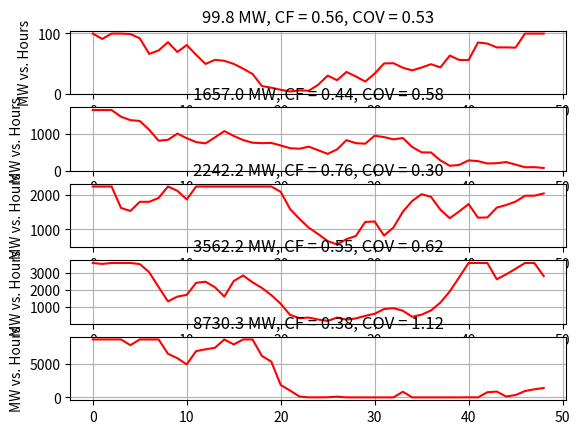

Python code for this plot:
import numpy as np;
import matplotlib.pyplot as plt;
import math;

days = 2
Pnorm = 165.6

wind_plants = np.array ([99.8, 1657.0, 2242.2, 3562.2, 8730.3])

nplants = wind_plants.shape[0]
n = 24 * days + 1

h = np.linspace (0, n - 1, n)
p = np.zeros (shape = (nplants, n))
alag = np.zeros (nplants)
ylag = np.zeros (nplants)
Theta0 = np.ones (nplants)
Theta1 = np.ones (nplants)
StdDev = np.ones (nplants)
Psi1 = np.ones (nplants)
Ylim = np.ones (nplants)

for j in range (nplants):
	scale = wind_plants [j] / Pnorm
	Theta0[j] = 0.05 * math.sqrt (scale)
	Theta1[j] = -0.1 * (scale)
	StdDev[j] = math.sqrt (1.172 * math.sqrt (scale))
	Psi1[j] = 1.0
	Ylim[j] = math.sqrt (wind_plants[j])
	alag[j] = Theta0[j]
	ylag[j] = Ylim[j]
	print (j, '{:7.2f} {:7.4f} {:7.4f} {:7.4f} {:7.4f} {:7.4f} {:7.2f}'.format(wind_plants[j], scale, Theta0[j], Theta1[j], StdDev[j], Psi1[j], Ylim[j]))

# time-stepping to mimic what will happen in fncsERCOT.py
i = 0
ts = 0
tmax = days * 24 * 3600
tnext_wind = 0
wind_period = 3600
dt = 300

while ts <= tmax:
	if ts >= tnext_wind:
		for j in range (nplants):
			if i > 0:
				a = np.random.normal (0.0, StdDev[j])
				y = Theta0[j] + a - Theta1[j] * alag[j] + Psi1[j] * ylag[j]
				alag[j] = a
			else:
				y = ylag[j]
			if y > Ylim[j]:
				y = Ylim[j]
			elif y < 0.0:
				y = 0.0
			p[j,i] = y * y
			if i > 0:
				ylag[j] = y
		i += 1
		tnext_wind += wind_period
	ts += dt

CF = np.zeros (nplants)
COV = np.zeros (nplants)
msg = [None] * nplants
print ('Simulating', days, 'days')
for j in range (nplants):
	p_avg = p[j,:].mean()
	p_std = p[j,:].std()
	CF[j] = p_avg / wind_plants[j]
	COV[j] = p_std / p_avg
	msg[j] = '{:.1f}'.format (wind_plants[j]) + ' MW, CF = ' + '{:.2f}'.format (CF[j]) + ', COV = ' + '{:.2f}'.format (COV[j])	
	print (msg[j]) 

fig, ax = plt.subplots(nplants, 1)

for j in range (nplants):
	ax[j].set_title (msg[j])
	ax[j].set_ylabel ('MW vs. Hours')
	ax[j].grid (linestyle = '-')
	ax[j].plot (h, p[j,:], 'r')

plt.show()



